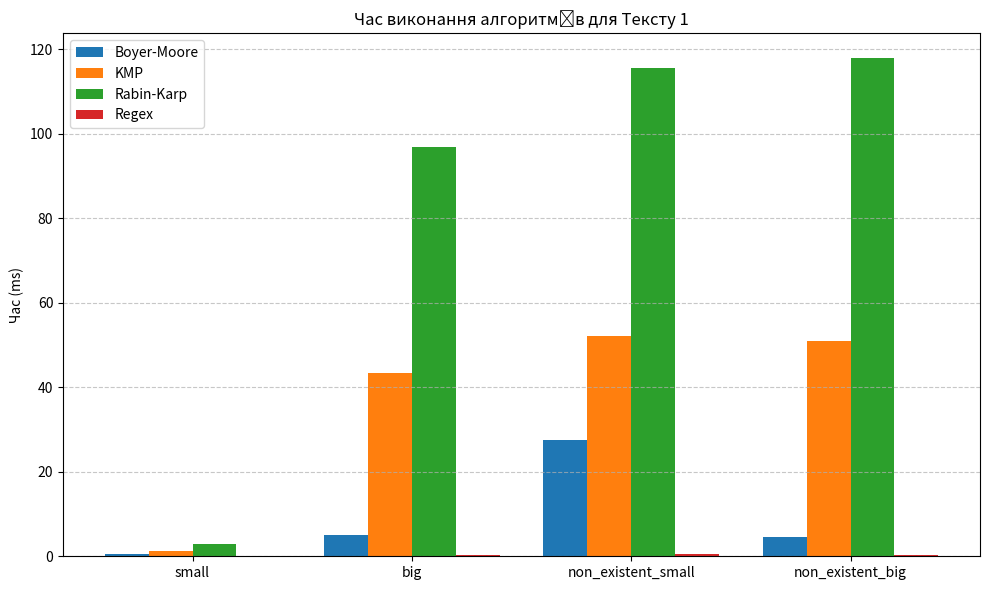
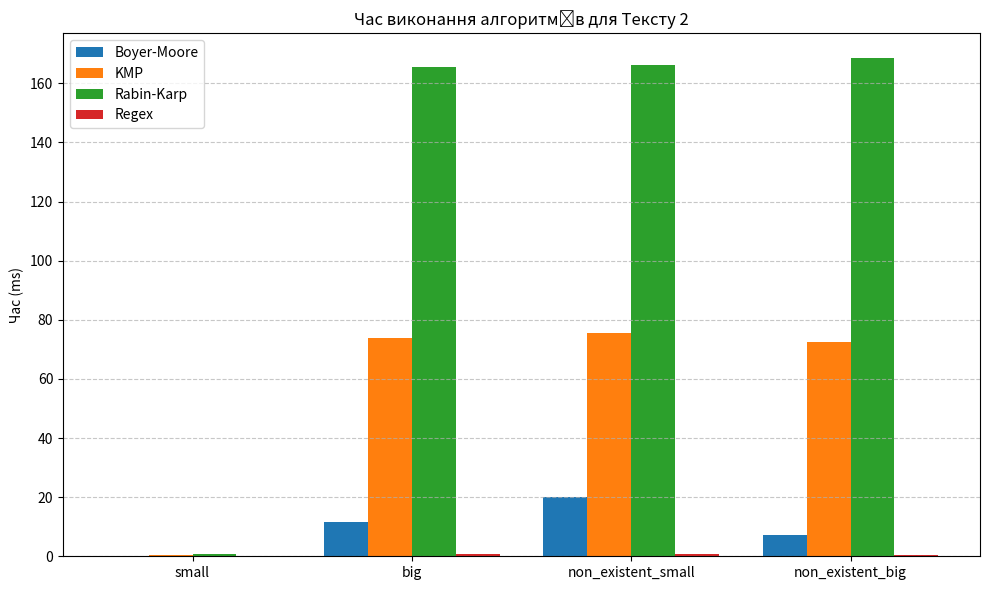

The matplotlib source for these figures, in order:
import matplotlib.pyplot as plt
import numpy as np

def create_chart(title, data, filename):
    labels = list(data.keys())
    # data structure: {'sub_type': [BM, KMP, RK, Regex]}
    
    # Transpose data for plotting
    # We want groups by Substring Type
    
    substring_types = list(data.keys()) # ['small', 'big', ...]
    algorithms = ['Boyer-Moore', 'KMP', 'Rabin-Karp', 'Regex']
    
    x = np.arange(len(substring_types))  # the label locations
    width = 0.2  # the width of the bars

    fig, ax = plt.subplots(figsize=(10, 6))
    
    # Extract values for each algorithm
    bm_vals = [data[t][0] for t in substring_types]
    kmp_vals = [data[t][1] for t in substring_types]
    rk_vals = [data[t][2] for t in substring_types]
    regex_vals = [data[t][3] for t in substring_types]

    rects1 = ax.bar(x - 1.5*width, bm_vals, width, label='Boyer-Moore')
    rects2 = ax.bar(x - 0.5*width, kmp_vals, width, label='KMP')
    rects3 = ax.bar(x + 0.5*width, rk_vals, width, label='Rabin-Karp')
    rects4 = ax.bar(x + 1.5*width, regex_vals, width, label='Regex')

    # Add some text for labels, title and custom x-axis tick labels, etc.
    ax.set_ylabel('Час (ms)')
    ax.set_title(title)
    ax.set_xticks(x, substring_types)
    ax.legend()
    ax.grid(axis='y', linestyle='--', alpha=0.7)

    # Log scale might be better due to huge difference, but linear is requested/default usually.
    # Let's stick to linear but mentioned it could be log. 
    # Actually, Regex is so small it might be invisible. 
    # Let's try to make it clear.
    
    fig.tight_layout()

    plt.savefig(filename)
    print(f"Saved {filename}")

if __name__ == "__main__":
    # Data from README.md
    # [Boyer-Moore, KMP, Rabin-Karp, Regex]
    data_1 = {
        'small': [0.512, 1.277, 2.864, 0.065],
        'big': [5.121, 43.367, 96.777, 0.341],
        'non_existent_small': [27.517, 52.086, 115.522, 0.443],
        'non_existent_big': [4.524, 51.015, 117.862, 0.369]
    }
    
    data_2 = {
        'small': [0.223, 0.364, 0.754, 0.041],
        'big': [11.557, 73.802, 165.409, 0.670],
        'non_existent_small': [20.145, 75.604, 166.065, 0.630],
        'non_existent_big': [7.189, 72.506, 168.564, 0.504]
    }

    create_chart('Час виконання алгоритмів для Тексту 1', data_1, 'results_article_1.png')
    create_chart('Час виконання алгоритмів для Тексту 2', data_2, 'results_article_2.png')
